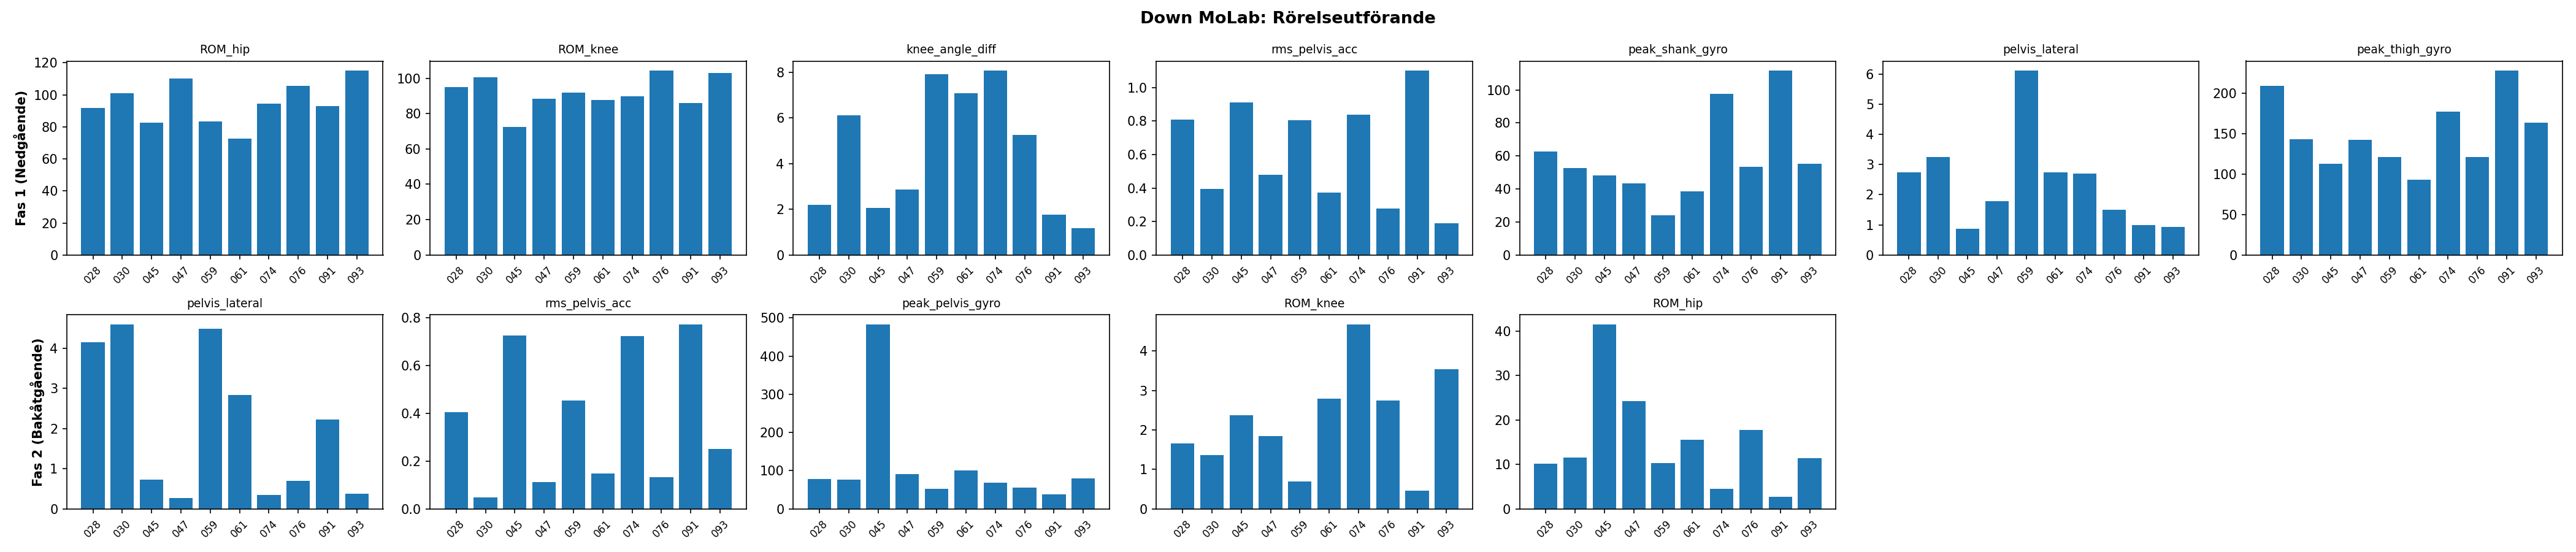

Data behind this chart, as committed beside it:
video, fas1_ROM_hip, fas1_ROM_knee, fas1_knee_angle_diff, fas1_rms_pelvis_acc, fas1_peak_shank_gyro, fas1_pelvis_lateral, fas1_peak_thigh_gyro, fas2_pelvis_lateral, fas2_rms_pelvis_acc, fas2_peak_pelvis_gyro, fas2_ROM_knee, fas2_ROM_hip
028, 91.64, 95.1, 2.19, 0.8077, 62.51, 2.748, 209, 4.145, 0.4051, 78.38, 1.665, 10.21
030, 100.8, 100.4, 6.126, 0.3962, 52.53, 3.243, 143.3, 4.594, 0.04842, 76.21, 1.365, 11.49
045, 82.77, 72.48, 2.052, 0.911, 48.38, 0.868, 113, 0.7263, 0.7265, 483.5, 2.372, 41.52
047, 110.3, 88.46, 2.855, 0.478, 43.48, 1.776, 142.5, 0.2722, 0.1126, 91.56, 1.85, 24.21
059, 83.29, 91.86, 7.91, 0.8052, 24.11, 6.128, 121.1, 4.487, 0.4541, 53.22, 0.6995, 10.33
061, 72.68, 87.77, 7.075, 0.3744, 38.51, 2.743, 93.23, 2.826, 0.1475, 101, 2.793, 15.53
074, 94.39, 89.87, 8.09, 0.84, 97.65, 2.695, 177.3, 0.3483, 0.7222, 67.9, 4.677, 4.513
076, 105.4, 104.5, 5.261, 0.2793, 53.56, 1.503, 120.9, 0.6964, 0.1337, 56.07, 2.743, 17.7
091, 93.01, 85.92, 1.76, 1.104, 111.9, 0.9982, 228.1, 2.221, 0.7731, 38.47, 0.459, 2.762
093, 115.3, 103.1, 1.178, 0.1889, 55.18, 0.9356, 163.1, 0.3805, 0.2503, 79.8, 3.538, 11.46
